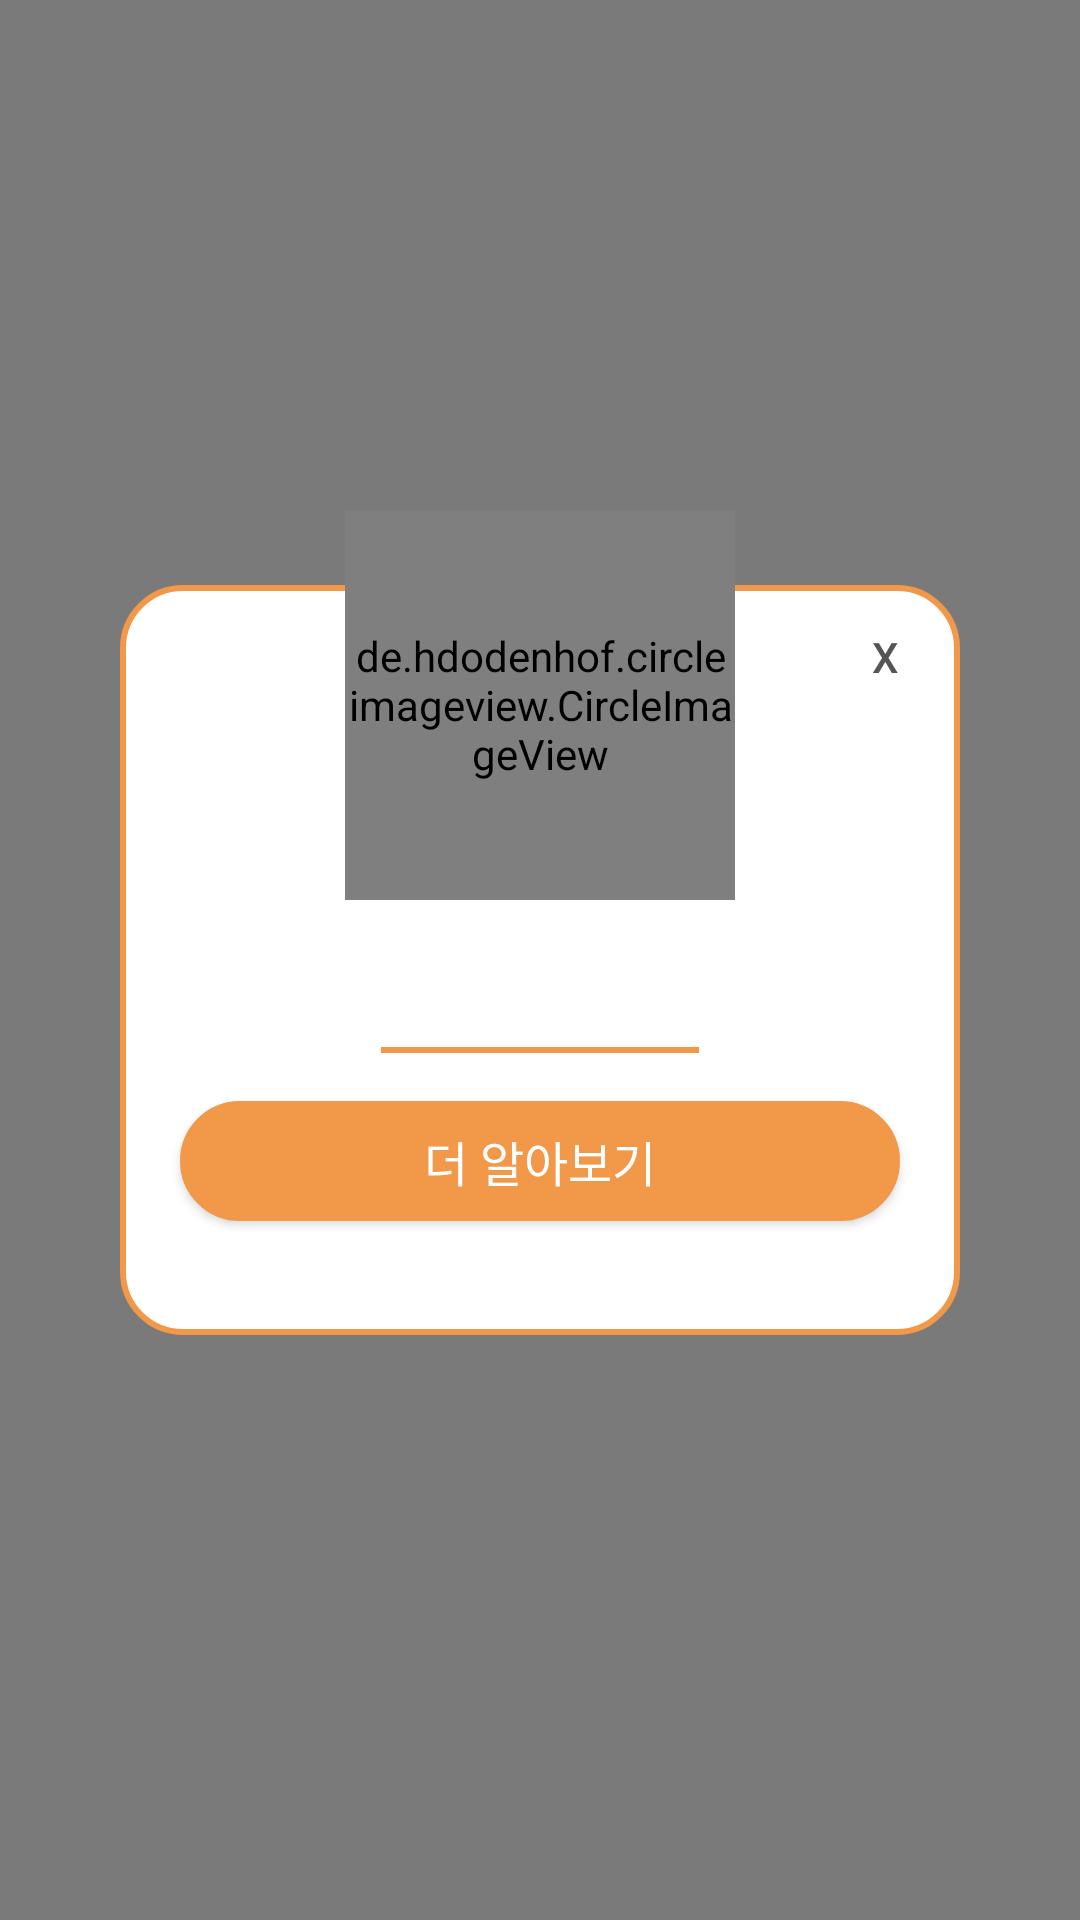

Android layout source for this screen:
<!-- AndroidManifest.xml: activity theme DialogTheme -->
<!-- res/layout/activity_popup.xml -->
<?xml version="1.0" encoding="utf-8"?>
<androidx.constraintlayout.widget.ConstraintLayout xmlns:android="http://schemas.android.com/apk/res/android"
    xmlns:app="http://schemas.android.com/apk/res-auto"
    xmlns:tools="http://schemas.android.com/tools"
    android:layout_width="match_parent"
    android:layout_height="match_parent">

    <LinearLayout
        android:id="@+id/layout1"
        android:layout_width="280dp"
        android:layout_height="250dp"
        android:background="@drawable/round_popup"
        app:layout_constraintTop_toTopOf="parent"
        app:layout_constraintStart_toStartOf="parent"
        app:layout_constraintEnd_toEndOf="parent"
        app:layout_constraintBottom_toBottomOf="parent"
        android:orientation="vertical">
        <Button
            android:id="@+id/btn_back"
            android:layout_width="50dp"
            android:layout_height="wrap_content"
            android:text="X"
            android:layout_gravity="end"
            android:textColor="#555555"
            style="@style/Widget.AppCompat.Button.Borderless"
            />

        <TextView
            android:id="@+id/tv_title"
            android:layout_width="wrap_content"
            android:layout_height="wrap_content"
            android:text=""
            android:layout_marginTop="40dp"
            android:layout_gravity="center_horizontal"
            android:textSize="20dp"
            android:textColor="@color/black"/>
        <TextView
            android:id="@+id/tv_time"
            android:layout_marginTop="20dp"
            android:layout_width="wrap_content"
            android:layout_height="wrap_content"
            android:textColor="#444444"
            android:layout_gravity="center_horizontal"/>
        <View
            android:layout_width="106dp"
            android:layout_height="2dp"
            android:background="#F29849"
            android:layout_gravity="center_horizontal"/>

        <Button
            android:id="@+id/btn_info"
            android:layout_width="240dp"
            android:layout_height="40dp"
            android:layout_marginTop="16dp"
            android:background="@drawable/round_button"
            android:text="더 알아보기"
            android:textSize="16dp"
            app:backgroundTint="#F29849"
            android:layout_gravity="center_horizontal"/>

    </LinearLayout>

    <de.hdodenhof.circleimageview.CircleImageView
        android:id="@+id/img_img"
        android:layout_width="130dp"
        android:layout_height="130dp"
        android:layout_marginTop="170dp"
        app:layout_constraintTop_toTopOf="parent"
        app:layout_constraintStart_toStartOf="parent"
        app:layout_constraintEnd_toEndOf="parent"
        android:src="@drawable/p1"/>


</androidx.constraintlayout.widget.ConstraintLayout>
<!-- resources referenced by this layout -->
<resources>
  <color name="black">#FF000000</color>
  <!-- drawable p1: jpg bitmap (drawable-v24, 48928 bytes) -->
  <!-- drawable round_button (drawable) -->
  <?xml version="1.0" encoding="utf-8"?>
  <selector xmlns:android="http://schemas.android.com/apk/res/android">
      
      <item android:state_pressed="false">
          <shape>
              
              <solid android:color="#f29849" />
              
              <stroke
                  android:width="1dp"
                  android:color="#f29849" />
              <corners
                  android:bottomLeftRadius="30dp"
                  android:bottomRightRadius="30dp"
                  android:topLeftRadius="30dp"
                  android:topRightRadius="30dp" />
          </shape>
      </item>
      
      <item android:state_pressed="true">
          <shape>
              
              <solid
                  android:color="#d26301" />
              
              <stroke
                  android:width="1dp"
                  android:color="#d26301" />
              
              <corners
                  android:bottomLeftRadius="30dp"
                  android:bottomRightRadius="30dp"
                  android:topLeftRadius="30dp"
                  android:topRightRadius="30dp" />
          </shape>
      </item>
  </selector>
  <!-- drawable round_popup (drawable) -->
  <?xml version="1.0" encoding="utf-8"?>
  <selector xmlns:android="http://schemas.android.com/apk/res/android">
      <item android:state_pressed="false">
          <shape>
              
              <solid android:color="#ffffff" />
              
              <stroke
                  android:width="2dp"
                  android:color="#f29849" />
              <corners
                  android:bottomLeftRadius="20dp"
                  android:bottomRightRadius="20dp"
                  android:topLeftRadius="20dp"
                  android:topRightRadius="20dp" />
          </shape>
      </item>
  </selector>
  <style name="DialogTheme" parent="@style/Theme.AppCompat.NoActionBar">
          <item name="android:windowBackground">@color/DialogColor</item>
          <item name="android:colorBackgroundCacheHint">@null</item>
          <item name="android:windowIsTranslucent">true</item>
          <item name="android:windowAnimationStyle">@null</item>
      </style>
  <color name="DialogColor">#A6333333</color>
</resources>
